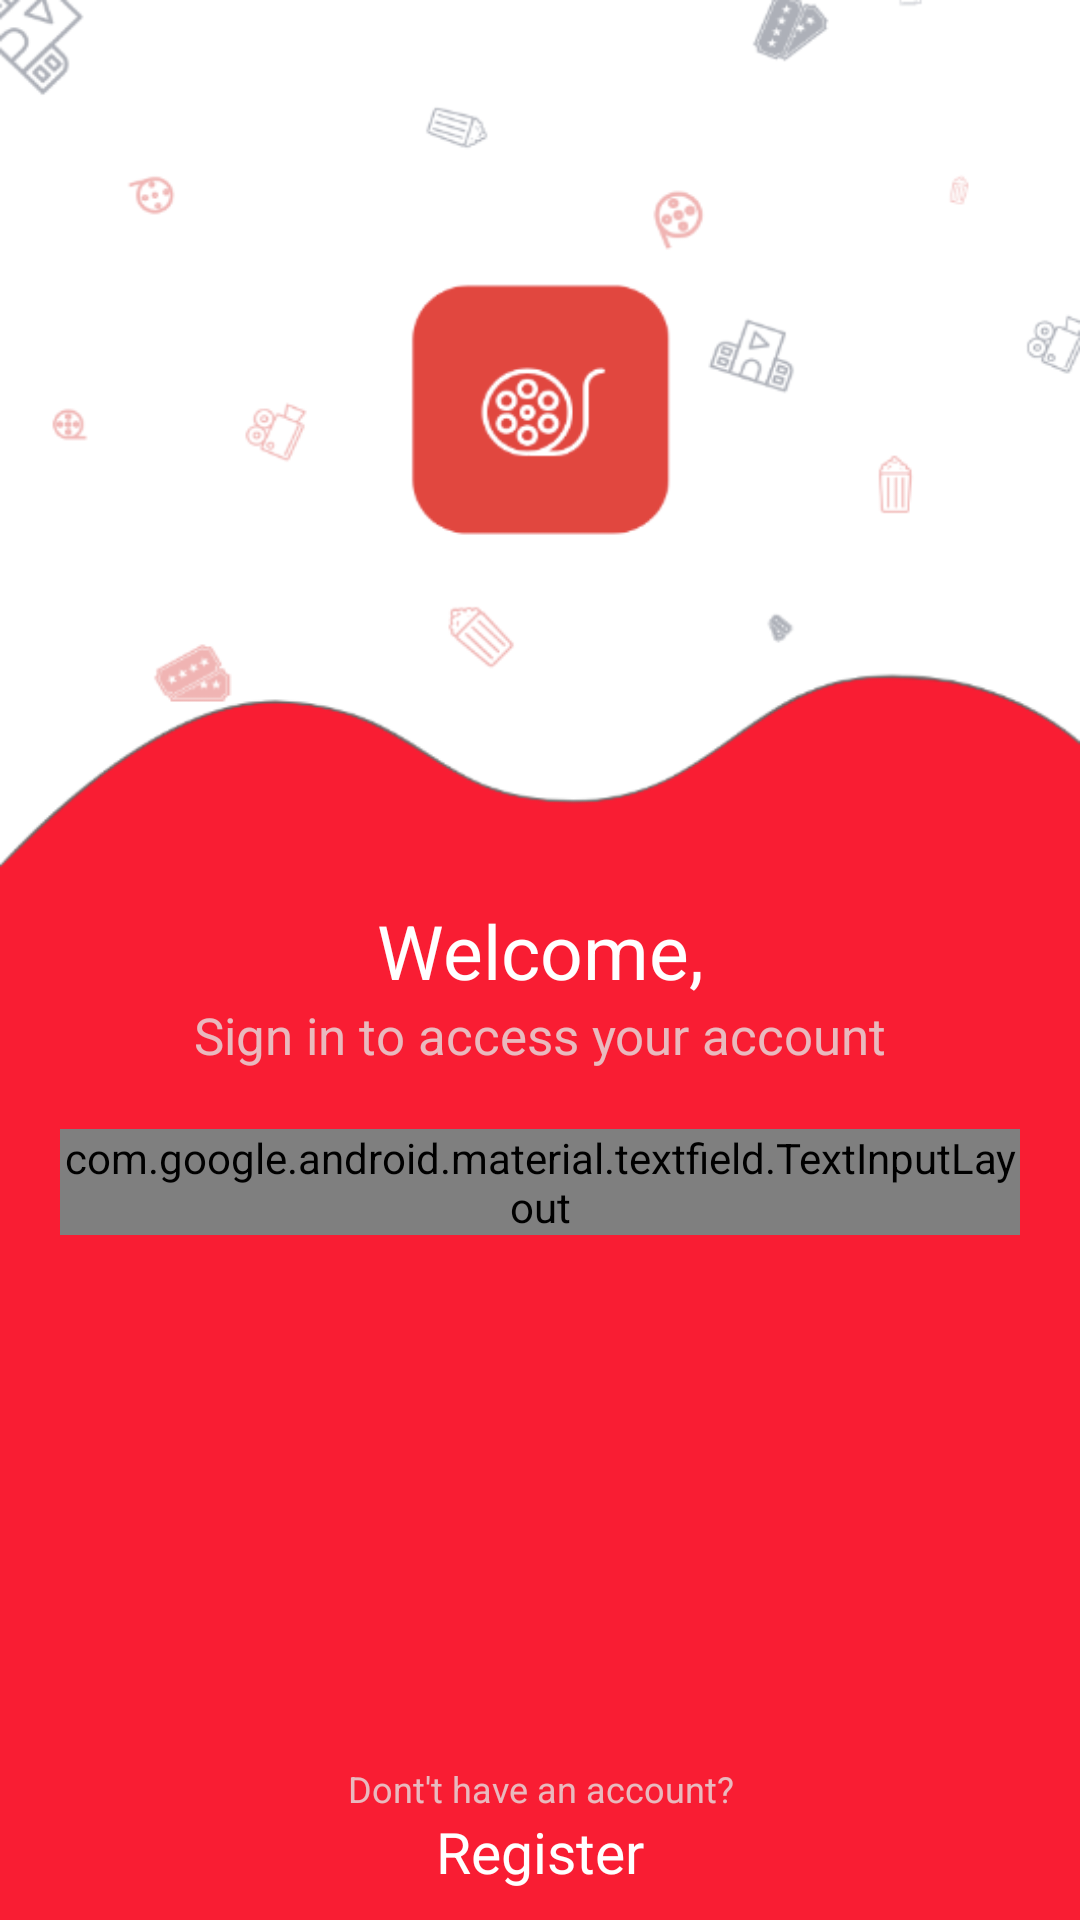

The Android layout XML behind this screen, and the referenced resources:
<!-- AndroidManifest.xml: application theme AppTheme -->
<!-- res/layout/account_fragment.xml -->
<?xml version="1.0" encoding="utf-8"?>
<LinearLayout xmlns:android="http://schemas.android.com/apk/res/android"
    xmlns:tools="http://schemas.android.com/tools"
    android:layout_width="match_parent"
    android:layout_height="match_parent"
    android:background="#f91d33"
    android:orientation="vertical"
    tools:context=".ui.account.AccountFragment">

    
    
    
    
    

    <ImageView
        android:layout_width="match_parent"
        android:layout_height="300dp"
        android:scaleType="fitXY"
        android:src="@drawable/new_profile_upper_background" />

    <TextView
        android:layout_width="match_parent"
        android:layout_height="wrap_content"
        android:gravity="center"
        android:text="Welcome,"
        android:textColor="@android:color/white"
        android:textSize="25sp" />

    <TextView
        android:layout_width="match_parent"
        android:layout_height="wrap_content"
        android:gravity="center"
        android:text="Sign in to access your account"
        android:textColor="#c8e4e4e4"
        android:textSize="17sp" />

    <RelativeLayout
        android:layout_width="match_parent"
        android:layout_height="match_parent">

        <android.support.design.widget.TextInputLayout
            android:layout_margin="20dp"
            android:layout_width="match_parent"
            android:layout_height="wrap_content"
            android:textColorHint = "@android:color/white"
            style="@style/TextInputLayout">

            <android.support.design.widget.TextInputEditText
                android:id="@+id/edt_email"
                android:layout_width="match_parent"
                android:layout_height="wrap_content"
                android:textColorHint = "@android:color/white"
                android:textColor="@android:color/white"
                android:drawableEnd="@drawable/down_arrow"
                android:drawableTint="@android:color/white"
                android:singleLine="true"
                android:inputType="textEmailAddress"
                android:hint="Email ID"/>

        </android.support.design.widget.TextInputLayout>

        <android.support.design.widget.TextInputLayout
            android:layout_margin="20dp"
            android:layout_width="match_parent"
            android:layout_height="wrap_content"
            android:textColorHint = "@android:color/white"
            style="@style/TextInputLayout">

            <android.support.design.widget.TextInputEditText
                android:id="@+id/edt_password"
                android:layout_width="match_parent"
                android:layout_height="wrap_content"
                android:textColorHint = "@android:color/white"
                android:visibility="gone"
                android:textColor="@android:color/white"
                android:drawableEnd="@drawable/down_arrow"
                android:drawableTint="@android:color/white"
                android:singleLine="true"
                android:inputType="textPassword"
                android:hint="Password"/>

        </android.support.design.widget.TextInputLayout>

        <LinearLayout
            android:layout_width="match_parent"
            android:layout_height="wrap_content"
            android:layout_marginBottom="10dp"
            android:layout_alignParentBottom="true"
            android:orientation="vertical">

            <TextView
                android:layout_width="match_parent"
                android:layout_height="wrap_content"
                android:gravity="center"
                android:text="Dont't have an account?"
                android:textColor="#c8e4e4e4"
                android:textSize="12sp" />

            <TextView
                android:id="@+id/txt_register"
                android:layout_width="match_parent"
                android:layout_height="wrap_content"
                android:gravity="center"
                android:text="Register"
                android:textColor="@android:color/white"
                android:textSize="19sp" />




        </LinearLayout>

    </RelativeLayout>





</LinearLayout>
<!-- resources referenced by this layout -->
<resources>
  <!-- drawable down_arrow: png bitmap (drawable, 537 bytes) -->
  <!-- drawable new_profile_upper_background: png bitmap (drawable, 44398 bytes) -->
  <!-- drawable profile_upper_background: png bitmap (drawable, 39355 bytes) -->
  <style name="TextInputLayout" parent="Widget.MaterialComponents.TextInputLayout.OutlinedBox">
          <item name="boxBackgroundMode">outline</item>
          <item name="boxBackgroundColor">@null</item>
          <item name="boxCollapsedPaddingTop">0dp</item>
          <item name="colorAccent">@android:color/white</item>
  
  
      </style>
  <style name="AppTheme" parent="Theme.AppCompat.Light.NoActionBar">
          
          <item name="colorPrimary">@color/colorPrimary</item>
          <item name="colorPrimaryDark">@color/colorPrimaryDark</item>
          <item name="colorAccent">@color/colorAccent</item>
  
          <item name="android:textColorHint">@android:color/white</item>
          <item name="colorControlNormal">@android:color/white</item>
          <item name="colorControlActivated">@android:color/white</item>
          <item name="colorControlHighlight">@android:color/white</item>
  
      </style>
  <color name="colorPrimary">#ff1744</color>
  <color name="colorPrimaryDark">#d71339</color>
  <color name="colorAccent">#D81B60</color>
</resources>
